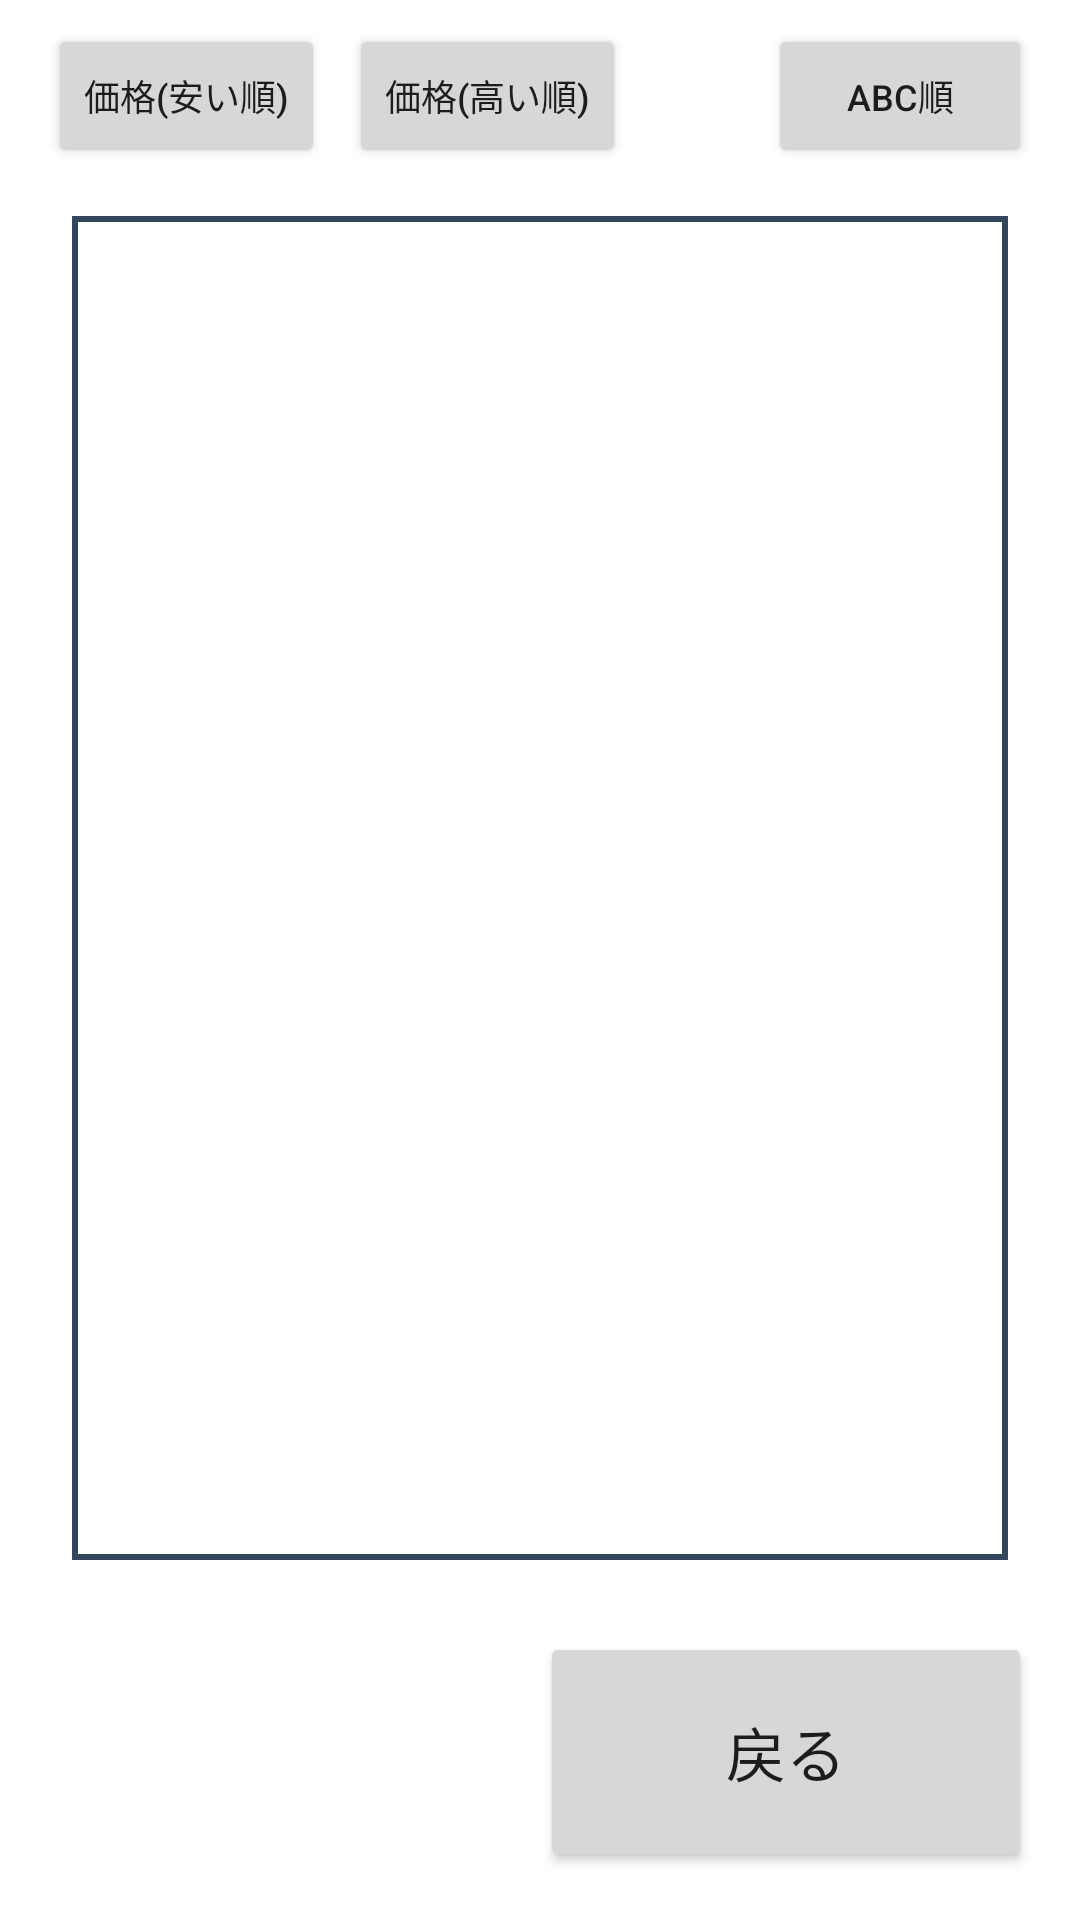

This screen was rendered from an Android layout file. Write that file and the resources it references.
<!-- AndroidManifest.xml: application theme Theme.electronicmoneyapp -->
<!-- res/layout/purchase_by_genre_activity.xml -->
<?xml version="1.0" encoding="utf-8"?>
<androidx.constraintlayout.widget.ConstraintLayout xmlns:android="http://schemas.android.com/apk/res/android"
    xmlns:app="http://schemas.android.com/apk/res-auto"
    xmlns:tools="http://schemas.android.com/tools"
    android:layout_width="match_parent"
    android:layout_height="match_parent"
    tools:context=".PurchaseByGenreActivity">


    <Button
        android:id="@+id/sort_lower_price_btn"
        android:layout_width="wrap_content"
        android:layout_height="wrap_content"
        android:layout_marginStart="16dp"
        android:layout_marginTop="8dp"
        android:layout_weight="1"
        android:text="@string/price_sort_low"
        android:textSize="12sp"
        app:layout_constraintStart_toStartOf="parent"
        app:layout_constraintTop_toTopOf="parent" />

    <Button
        android:id="@+id/sort_higher_price_btn"
        android:layout_width="wrap_content"
        android:layout_height="wrap_content"
        android:layout_marginStart="8dp"
        android:layout_marginTop="8dp"
        android:layout_weight="1"
        android:text="@string/price_sort_high"
        android:textSize="12sp"
        app:layout_constraintStart_toEndOf="@+id/sort_lower_price_btn"
        app:layout_constraintTop_toTopOf="parent" />

    <Button
        android:id="@+id/sort_alpha_btn"
        android:layout_width="wrap_content"
        android:layout_height="wrap_content"
        android:layout_marginTop="8dp"
        android:layout_marginEnd="16dp"
        android:layout_weight="1"
        android:text="@string/price_sort_alpha"
        android:textSize="12sp"
        app:layout_constraintEnd_toEndOf="parent"
        app:layout_constraintTop_toTopOf="parent" />

    <androidx.recyclerview.widget.RecyclerView
        android:id="@+id/item_rview"
        android:layout_width="match_parent"
        android:layout_height="0dp"
        android:layout_marginStart="24dp"
        android:layout_marginTop="16dp"
        android:layout_marginEnd="24dp"
        android:layout_marginBottom="24dp"
        android:background="@drawable/text_border"
        app:layout_constraintBottom_toTopOf="@+id/linearLayout"
        app:layout_constraintEnd_toEndOf="parent"
        app:layout_constraintStart_toStartOf="parent"
        app:layout_constraintTop_toBottomOf="@+id/sort_higher_price_btn" />


    <LinearLayout
        android:id="@+id/linearLayout"
        android:layout_width="match_parent"
        android:layout_height="80dp"
        android:layout_marginStart="16dp"
        android:layout_marginEnd="16dp"
        android:layout_marginBottom="16dp"
        android:orientation="horizontal"
        app:layout_constraintBottom_toBottomOf="parent"
        app:layout_constraintEnd_toEndOf="parent"
        app:layout_constraintStart_toStartOf="parent">

        <Space
            android:layout_width="wrap_content"
            android:layout_height="match_parent"
            android:layout_weight="1" />

        <Button
            android:id="@+id/buttonRegiBack"
            android:layout_width="0dp"
            android:layout_height="match_parent"
            android:layout_weight="1"
            android:autoSizeTextType="uniform"
            android:autoSizeMaxTextSize="20sp"
            android:text="@string/return_txt" />

    </LinearLayout>

</androidx.constraintlayout.widget.ConstraintLayout>
<!-- resources referenced by this layout -->
<resources>
  <!-- drawable text_border (drawable) -->
  <?xml version="1.0" encoding="utf-8"?>
  
  <shape xmlns:android="http://schemas.android.com/apk/res/android"
      android:shape="rectangle">
  
      <stroke
          android:width="2dp"
          android:color="#34465d" />
  </shape>
  <string name="price_sort_alpha">ABC順</string>
  <string name="price_sort_high">価格(高い順)</string>
  <string name="price_sort_low">価格(安い順)</string>
  <string name="return_txt">戻る</string>
  <style name="Theme.electronicmoneyapp" parent="Theme.MaterialComponents.DayNight.DarkActionBar">
          
          <item name="colorPrimary">@color/purple_500</item>
          <item name="colorPrimaryVariant">@color/purple_700</item>
          <item name="colorOnPrimary">@color/white</item>
          
          <item name="colorSecondary">@color/teal_200</item>
          <item name="colorSecondaryVariant">@color/teal_700</item>
          <item name="colorOnSecondary">@color/black</item>
          
          <item name="android:statusBarColor" tools:targetApi="l">?attr/colorPrimaryVariant</item>
          
      </style>
  <!-- not gathered from this repository: default colours our renderer supplied (Android Studio template values) -->
  <color name="purple_500">#FF6200EE</color>
  <color name="purple_700">#FF3700B3</color>
  <color name="teal_200">#FF03DAC5</color>
  <color name="teal_700">#FF018786</color>
  <color name="black">#FF000000</color>
  <color name="white">#FFFFFFFF</color>
</resources>
